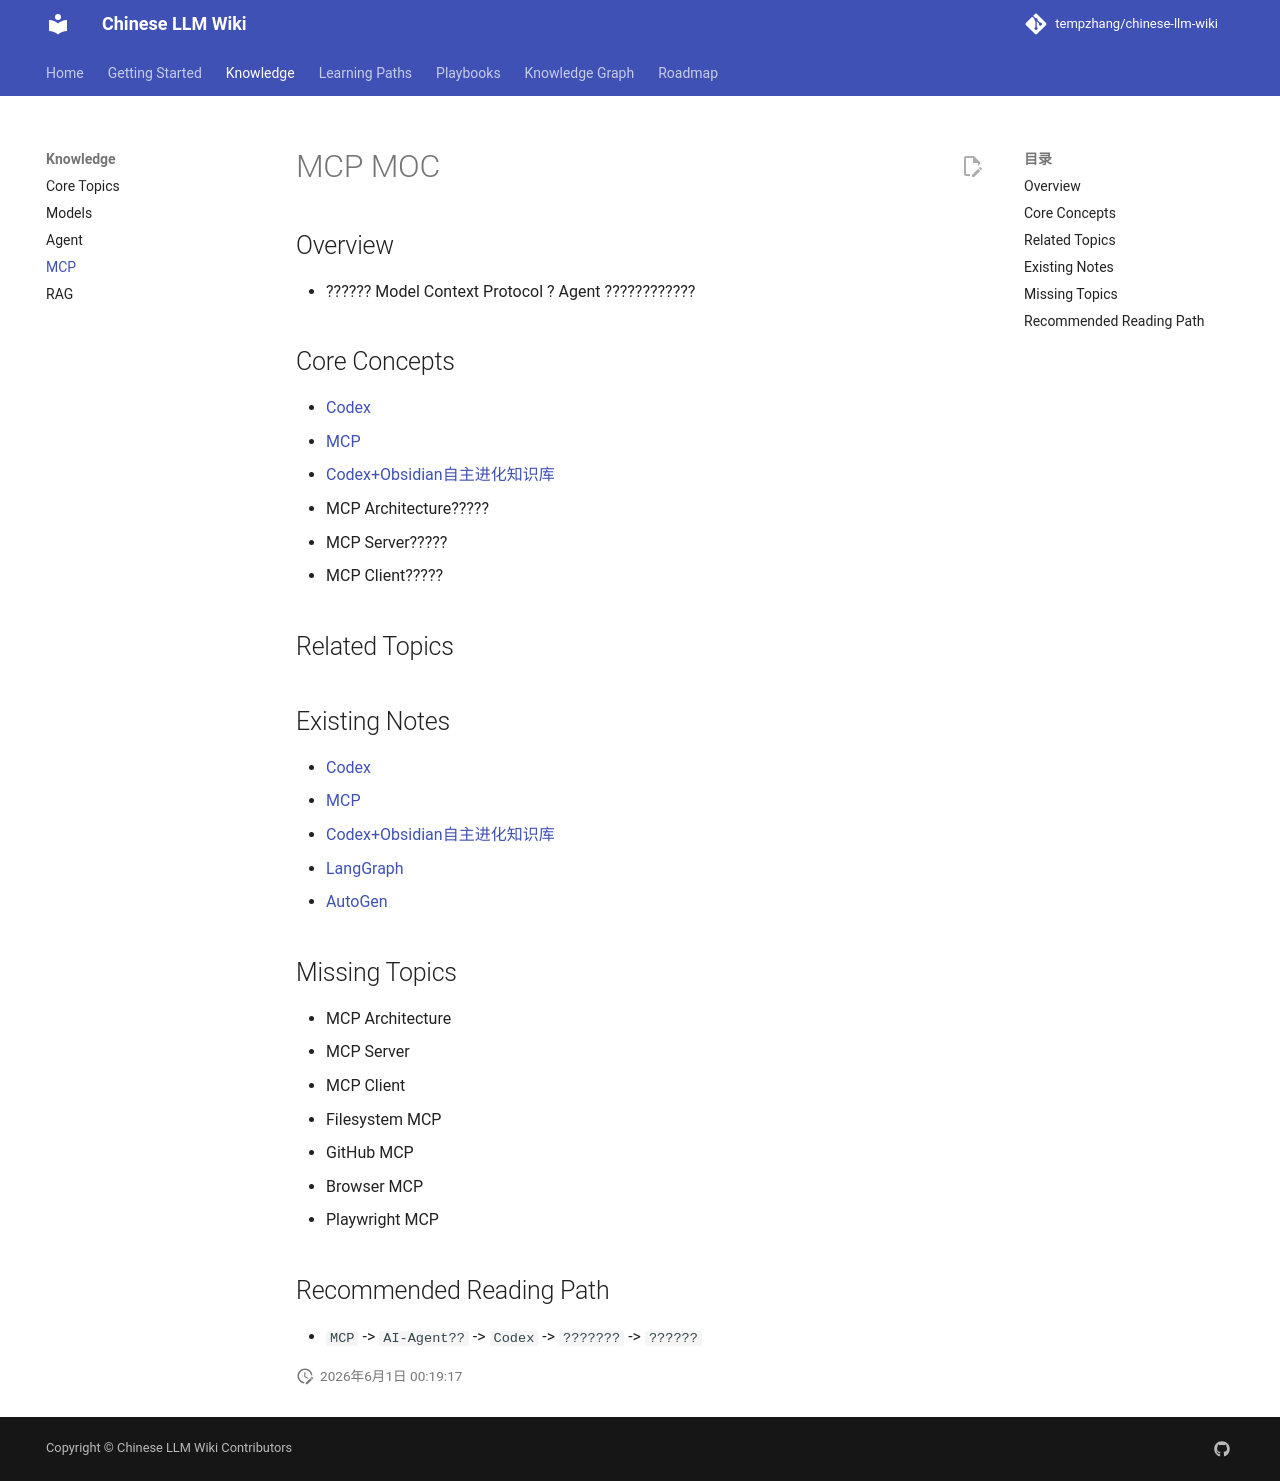

repository: tempzhang/chinese-llm-wiki · page: MOCs/MCP-MOC/index.html · generator: mkdocs

# MCP MOC

## Overview
- ?????? Model Context Protocol ? Agent ????????????

## Core Concepts
- [Codex](llm-wiki/wiki/concepts/Codex.md)
- [MCP](llm-wiki/wiki/concepts/MCP.md)
- [Codex+Obsidian自主进化知识库](llm-wiki/wiki/reports/Codex+Obsidian自主进化知识库.md)
- MCP Architecture?????
- MCP Server?????
- MCP Client?????

## Related Topics

## Existing Notes
- [Codex](llm-wiki/wiki/concepts/Codex.md)
- [MCP](llm-wiki/wiki/concepts/MCP.md)
- [Codex+Obsidian自主进化知识库](llm-wiki/wiki/reports/Codex+Obsidian自主进化知识库.md)

- [LangGraph](../Knowledge/LangGraph.md)
- [AutoGen](../Knowledge/AutoGen.md)
## Missing Topics
- MCP Architecture
- MCP Server
- MCP Client
- Filesystem MCP
- GitHub MCP
- Browser MCP
- Playwright MCP

## Recommended Reading Path
- `MCP` -> `AI-Agent??` -> `Codex` -> `???????` -> `??????`
